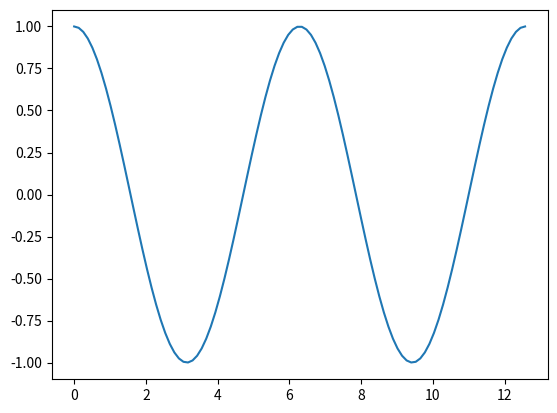

Reproduce this figure in Python.
import numpy as np
import matplotlib.pyplot as plt
import math

x=np.linspace(0,4*math.pi,100)

y=np.cos(x)

fig1=plt.figure()
plt.plot(x,y)
plt.show()